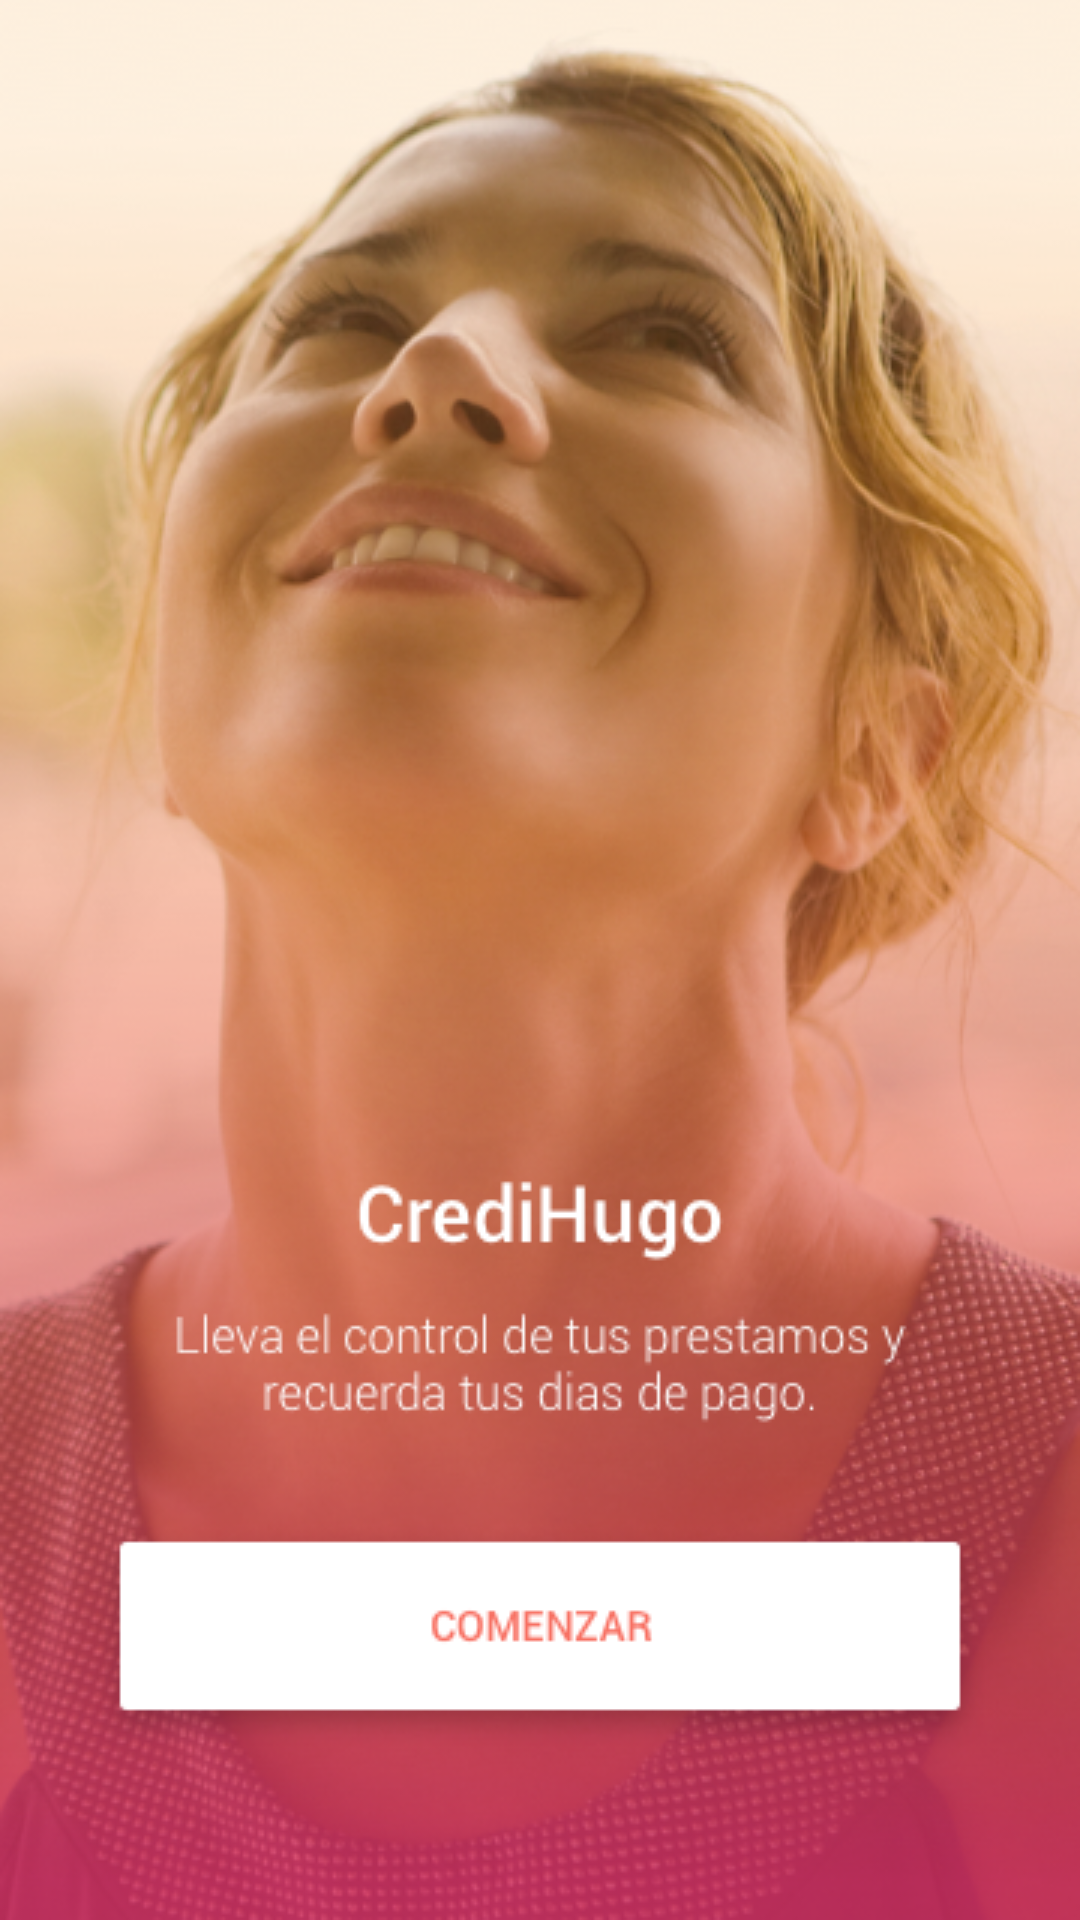

Produce the Android XML layout that renders to this screen, including the resource entries it uses.
<!-- AndroidManifest.xml: application theme AppTheme -->
<!-- res/layout/activity_splash_screen.xml -->
<?xml version="1.0" encoding="utf-8"?>
<LinearLayout
    xmlns:android="http://schemas.android.com/apk/res/android"
    xmlns:app="http://schemas.android.com/apk/res-auto"
    xmlns:tools="http://schemas.android.com/tools"
    android:layout_width="match_parent"
    android:layout_height="match_parent"
    tools:context="creditos.com.creditohugo.Views.SplashScreenActivity">
    <ImageView
        android:layout_width="match_parent"
        android:layout_height="match_parent"
        android:src="@drawable/splash"
        android:scaleType="fitXY"/>

</LinearLayout>
<!-- resources referenced by this layout -->
<resources>
  <!-- drawable splash: png bitmap (drawable, 398797 bytes) -->
  <style name="AppTheme" parent="Theme.AppCompat.Light.DarkActionBar">
          
  
      </style>
</resources>
